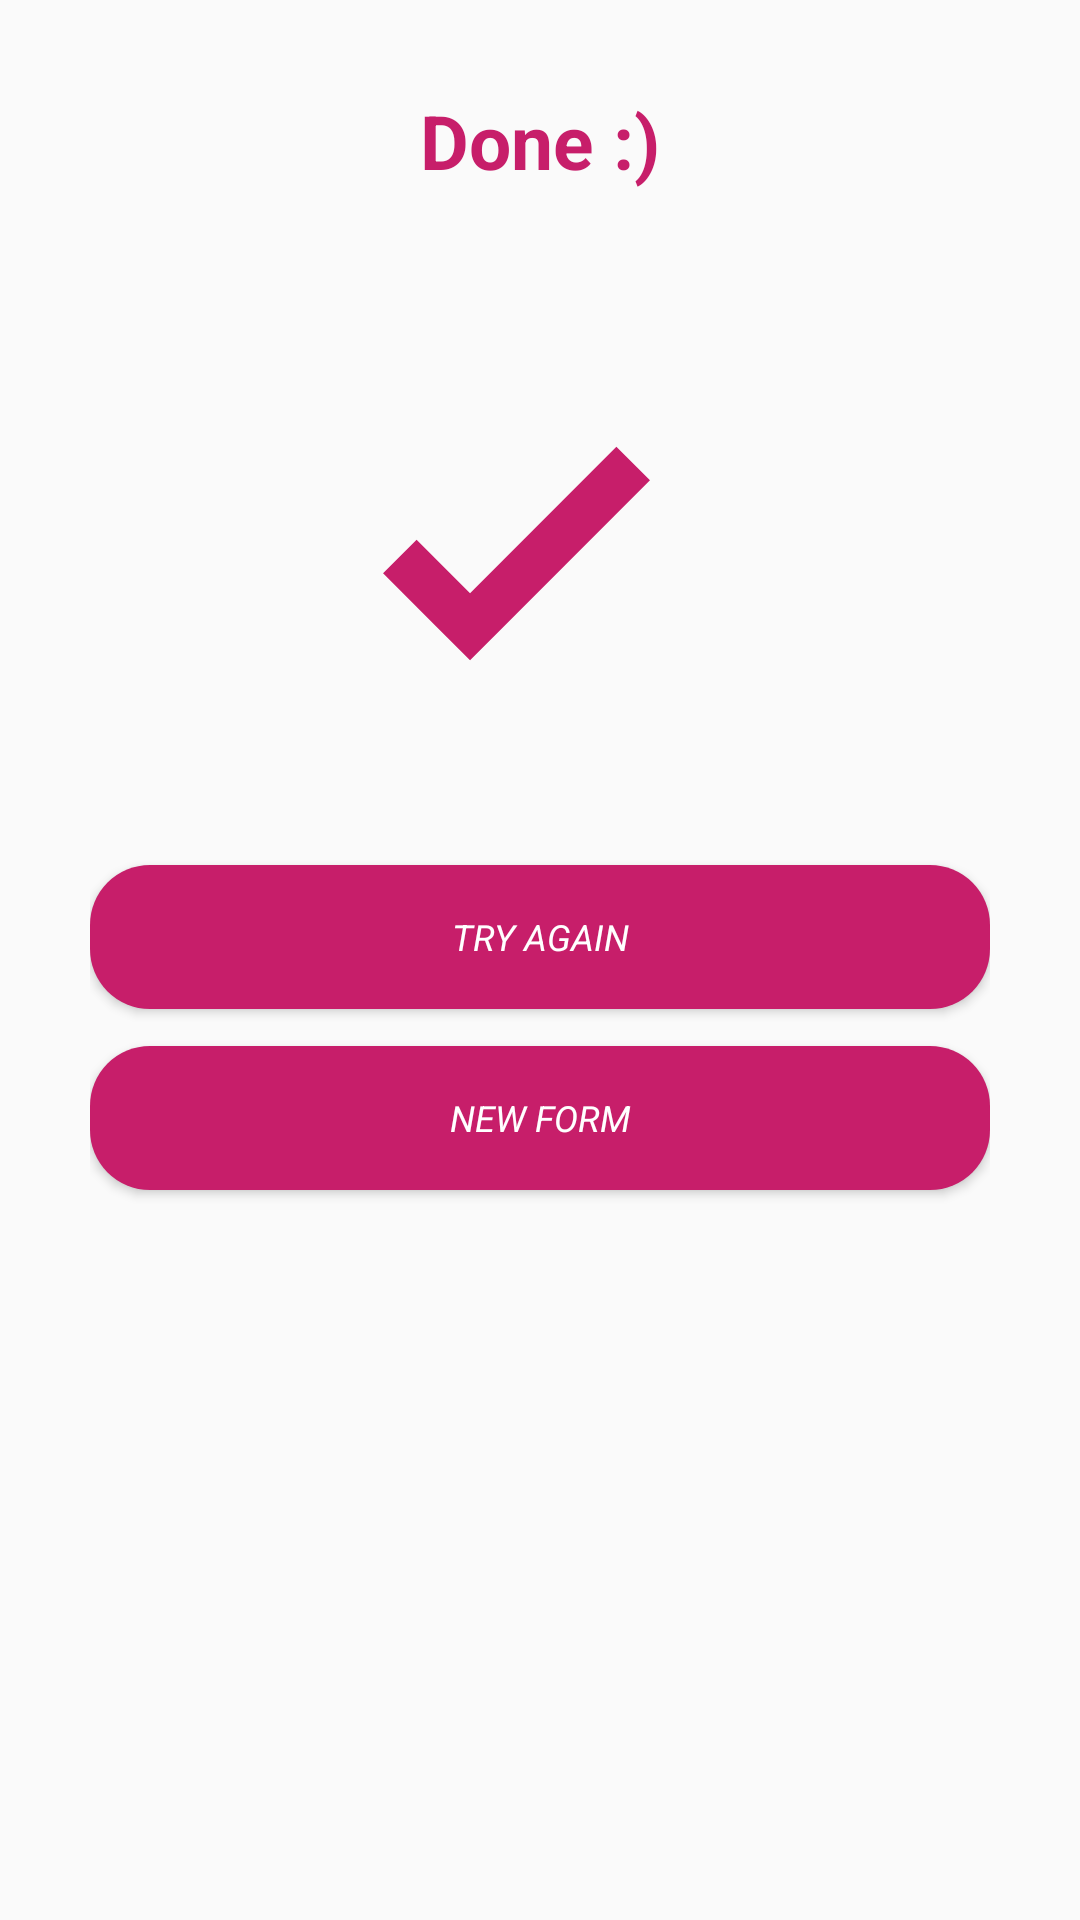

This screen was rendered from an Android layout file. Write that file and the resources it references.
<!-- AndroidManifest.xml: application theme AppTheme -->
<!-- res/layout/activity_form_send.xml -->
<?xml version="1.0" encoding="utf-8"?>

<LinearLayout xmlns:app="http://schemas.android.com/apk/res-auto"
    xmlns:tools="http://schemas.android.com/tools"
    xmlns:android="http://schemas.android.com/apk/res/android"
    android:layout_width="match_parent"
    android:layout_height="match_parent"
    android:orientation="vertical"
    android:padding="30dp"
    android:weightSum="20"
    tools:context=".form_basic_data">

    <TextView
        android:id="@+id/textView"
        android:layout_width="match_parent"
        android:layout_height="wrap_content"
        style="@style/textview_big_pink"
        android:text="@string/send_done" />

    <Space
        android:layout_weight="1"
        android:layout_width="match_parent"
        android:layout_height="wrap_content" />

    <ImageView
        android:id="@+id/imageView"
        android:layout_width="match_parent"
        android:layout_height="200dp"
        app:srcCompat="@drawable/checkmark_pink" />

    <Space
        android:layout_weight="1"
        android:layout_width="match_parent"
        android:layout_height="wrap_content" />

    <Button
        android:id="@+id/send_try_again"
        android:layout_width="match_parent"
        android:layout_height="wrap_content"
        style="@style/small_button_pink"
        android:text="@string/send_again" />

    <Space
        android:layout_weight="1"
        android:layout_width="match_parent"
        android:layout_height="wrap_content" />

    <Button
        android:id="@+id/send_start_again_button"
        android:layout_width="match_parent"
        android:layout_height="wrap_content"
        style="@style/small_button_pink"
        android:text="@string/send_start_button" />

    <Space
        android:layout_weight="1"
        android:layout_width="match_parent"
        android:layout_height="wrap_content" />
</LinearLayout>
<!-- resources referenced by this layout -->
<resources>
  <!-- drawable checkmark_pink (drawable) -->
  <?xml version="1.0" encoding="utf-8"?>
  <vector xmlns:android="http://schemas.android.com/apk/res/android"
      android:width="1000dp"
      android:height="1000dp"
      android:viewportWidth="1000"
      android:viewportHeight="1000">
  
      <path
          android:fillColor="#C71E6A"
          android:pathData="M 439.3 664.7 L 683.3 420.5 L 627.3 364.6 L 383.4 608.8 L 294.3 519.7 L 238.4 575.6 L 327.4 664.7 L 383.4 720.5 Z" />
  </vector>
  <string name="send_again">Try Again</string>
  <string name="send_done">Done :)</string>
  <string name="send_start_button">New Form</string>
  <style name="small_button_pink">
          <item name="android:fontFamily">Noto Sans</item>
          <item name="android:textSize">12sp</item>
          <item name="android:textStyle">italic</item>
          <item name="android:textColor">@color/colorWhite</item>
          <item name="android:background">@drawable/rounded_corner_guinda_button</item>
          <item name="android:layout_height">30dp</item>
          <item name="android:layout_width">200dp</item>
      </style>
  <style name="textview_big_pink">
          <item name="android:fontFamily">Noto Sans</item>
          <item name="android:textStyle">bold</item>
          <item name="android:textSize">25sp</item>
          <item name="android:textColor">@color/colorPrimary</item>
          <item name="android:textAlignment">center</item>
      </style>
  <style name="AppTheme" parent="Theme.AppCompat.Light.NoActionBar">
          
          <item name="colorPrimary">@color/colorPrimary</item>
          <item name="colorPrimaryDark">@color/colorPrimaryDark</item>
          <item name="colorAccent">@color/colorAccent</item>
      </style>
  <color name="colorWhite">#ffffff</color>
  <!-- drawable rounded_corner_guinda_button (drawable) -->
  <?xml version="1.0" encoding="utf-8"?>
  
  <shape xmlns:android="http://schemas.android.com/apk/res/android"
      android:shape="rectangle" android:padding="10dp">
      
      <solid android:color="@color/colorPrimary"/>
      <corners android:radius="20dp"/>
  </shape>
  <color name="colorPrimary">#C71E6A</color>
  <color name="colorPrimaryDark">#AD2361</color>
  <color name="colorAccent">#c8cccf</color>
</resources>
